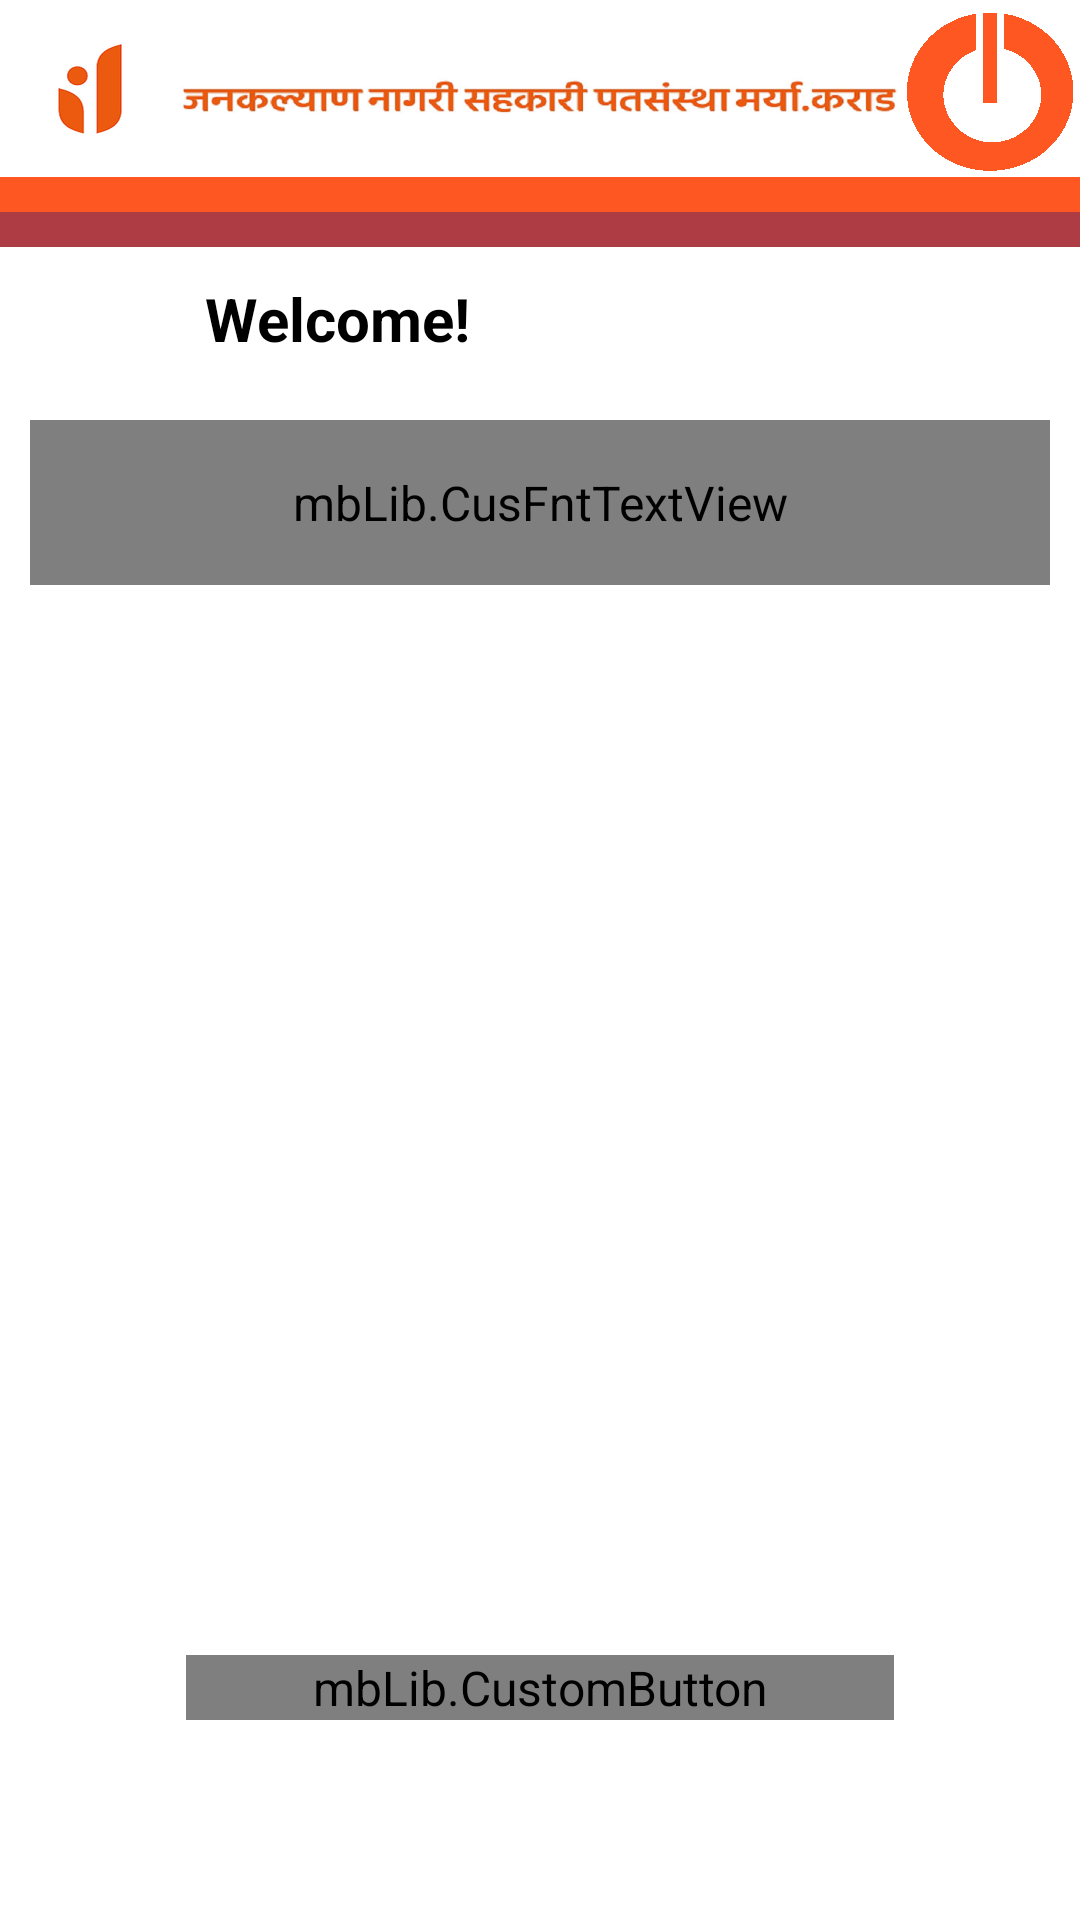

Produce the Android XML layout that renders to this screen, including the resource entries it uses.
<!-- AndroidManifest.xml: application theme AppTheme -->
<!-- res/layout/mini_statement.xml -->
<?xml version="1.0" encoding="utf-8"?>
<ScrollView xmlns:android="http://schemas.android.com/apk/res/android"
    android:layout_width="fill_parent"
    android:layout_height="fill_parent"
    android:background="@color/bg_color"
    android:fillViewport="true" >

    

    <LinearLayout
        android:layout_width="match_parent"
        android:layout_height="wrap_content"
        android:orientation="vertical"
        android:weightSum="8" >

        <include
            android:id="@+id/inc_id"
            layout="@layout/header" />

        

        <mbLib.CusFntTextView
            android:layout_width="fill_parent"
            android:layout_height="0dip"
            android:layout_marginBottom="10dip"
            android:layout_marginLeft="10dip"
            android:layout_marginRight="10dip"
            android:layout_marginTop="10dip"
            android:layout_weight="1"
            android:gravity="center_vertical"
            android:text="@string/lbl_acc_no"
            android:textColor="#372c24"
            android:textSize="20sp" />

        <LinearLayout
            android:layout_width="fill_parent"
            android:layout_height="0dip"
            android:layout_gravity="center"
            android:layout_weight="6"
            android:orientation="horizontal" >

            <ListView
                android:id="@+id/acnt_listView"
                style="@style/submenuStyle"
                android:layout_width="fill_parent"
                android:layout_height="wrap_content"
                android:cacheColorHint="#FFFFFF"
                android:dividerHeight="3dp" />
        </LinearLayout>

        

        <LinearLayout
            android:layout_width="fill_parent"
            android:layout_height="0dip"
            android:layout_gravity="center"
            android:layout_weight="1"
            android:orientation="horizontal"
            android:weightSum="3" >

            <TextView
                android:layout_width="0dip"
                android:layout_height="match_parent"
                android:layout_weight="0.5" />

            <mbLib.CustomButton
                android:id="@+id/btnGetStmt"
                style="@style/button_text"
                android:layout_width="0dip"
                android:layout_height="wrap_content"
                android:layout_gravity="center_horizontal|center_vertical"
                android:layout_marginTop="10dip"
                android:layout_weight="2"
                android:background="@drawable/dash_btn_border"
                android:enabled="false"
                android:gravity="center"
                android:text="@string/lbl_get_statement" />

            <TextView
                android:layout_width="0dip"
                android:layout_height="match_parent"
                android:layout_weight="0.5" />
        </LinearLayout>

        <ProgressBar
            android:id="@+id/pb_wait2"
            android:layout_width="50dip"
            android:layout_height="50dip"
            android:layout_gravity="center"
            android:visibility="invisible" >
        </ProgressBar>

        <FrameLayout
            android:id="@+id/frame_container"
            android:layout_width="0dip"
            android:layout_height="0dip" />
    </LinearLayout>

    

</ScrollView>
<!-- res/layout/header.xml (included above) -->
<?xml version="1.0" encoding="utf-8"?>
<LinearLayout xmlns:android="http://schemas.android.com/apk/res/android"
    android:layout_width="match_parent"
    android:layout_height="130dp"
    android:layout_alignParentTop="true"
    android:background="@color/bg_color"
    android:orientation="vertical">

    <LinearLayout
        android:layout_width="match_parent"
        android:layout_height="0dip"
        android:layout_alignParentTop="true"
        android:layout_weight="0.5"
        android:orientation="horizontal"
        android:weightSum="6" >

        <ImageButton
            android:id="@+id/btn_home"
            android:layout_width="0dip"
            android:layout_height="fill_parent"
            android:layout_weight="1"
            android:background="@color/bg_color"
            android:src="@mipmap/head_logo"/>

        <ImageView
            android:layout_width="0dip"
            android:layout_height="fill_parent"
            android:layout_weight="4"
            android:layout_marginTop="10dp"
            android:background="@mipmap/head" />

        <ImageButton
            android:id="@+id/btn_back"
            android:layout_width="0dip"
            android:layout_height="fill_parent"
            android:layout_weight="1"
            android:layout_marginTop="2dp"
            android:background="@color/bg_color"
            android:src="@mipmap/cat_logout"/>
    </LinearLayout>

    <TextView
        android:layout_width="match_parent"
        android:layout_height="0dp"
        android:layout_weight="0.1"
        android:gravity="center"
        android:background="#FF5722"
        android:visibility="visible"
         />
    <TextView
        android:layout_width="match_parent"
        android:layout_height="0dp"
        android:layout_weight="0.1"
        android:gravity="center"
        android:background="#ad3c45"
        android:visibility="visible"
        />

    <LinearLayout
        android:layout_width="match_parent"
        android:layout_height="0dip"
        android:layout_alignParentTop="true"
        android:layout_weight="0.4"
        android:background="#FFFFFF"
        android:orientation="horizontal"
        android:weightSum="6">

        <ImageView
            android:id="@+id/img_heading"
            android:layout_width="0dip"
            android:layout_height="fill_parent"
            android:layout_gravity="center"
            android:layout_marginHorizontal="5dip"
            android:layout_marginVertical="2dip"
            android:layout_weight="1"/>
        

        <TextView
            android:id="@+id/txt_heading"
            android:layout_width="0dip"
            android:layout_height="fill_parent"
            android:layout_gravity="left"
            android:gravity="center_vertical"
            android:text="Welcome!"
            android:textSize="20dip"
            android:textStyle="bold"
            android:layout_weight="5"
            android:background="@color/bg_color"
            android:textColor="@color/black"/>
    </LinearLayout>

</LinearLayout>
<!-- resources referenced by this layout -->
<resources>
  <color name="bg_color">#FFFFFF</color>
  <color name="black">#000</color>
  <!-- drawable dash_btn_border (drawable) -->
  <?xml version="1.0" encoding="utf-8"?>
  <shape xmlns:android="http://schemas.android.com/apk/res/android">
  
      <corners android:radius="25dip" />
  
      <stroke
          android:width="2dp"
          android:color="#ad3c45" />
  
      <solid android:color="#ff5722"/>
  
  
  
  </shape>
  <!-- mipmap cat_logout: png bitmap (mipmap-hdpi, 513 bytes) -->
  <!-- mipmap head: png bitmap (mipmap, 71489 bytes) -->
  <!-- mipmap head_logo: png bitmap (mipmap, 6322 bytes) -->
  <string name="lbl_acc_no">Account No :</string>
  <string name="lbl_get_statement">Get Statement</string>
  <style name="button_text">
          <item name="android:layout_width">fill_parent</item>
          <item name="android:layout_height">wrap_content</item>
          <item name="android:textColor">#f8f9fe</item>
          <item name="android:gravity">center</item>
          <item name="android:layout_margin">3dp</item>
          <item name="android:paddingLeft">5dp</item>
          <item name="android:paddingRight">5dp</item>
          <item name="android:textSize">16dp</item>
      </style>
  <style name="submenuStyle">
          <item name="android:textColor">#b23a10</item>
          <item name="android:textSize">10sp</item>
      </style>
  <style name="AppTheme" parent="AppBaseTheme">
          <item name="android:windowBackground">@mipmap/bg3</item>
          <item name="android:editTextStyle">@style/App_EditTextStyle</item>
          <item name="android:buttonStyle">@style/ButtonStyle</item>
          <item name="android:textViewStyle">@style/MyTextViewStyle</item>
      </style>
  <style name="AppBaseTheme" parent="android:Theme.Light" />
  <style name="App_EditTextStyle" parent="@android:style/Widget.EditText">
          <item name="android:textColor">#000000</item>
          <item name="android:textColorHint">#8E9A9A</item>
          <item name="android:gravity">center_vertical</item>
          <item name="android:background">@mipmap/custom_textview</item>
          <item name="android:padding">5dip</item>
      </style>
  <style name="ButtonStyle" parent="android:Widget.Button">
          <item name="android:paddingLeft">20dip</item>
          <item name="android:paddingRight">20dip</item>
          <item name="android:paddingTop">10dip</item>
          <item name="android:paddingBottom">10dip</item>
          <item name="android:textColor">#ffffff</item>
          <item name="android:background">@mipmap/button_style</item>
          
          <item name="android:textStyle">bold</item>
      </style>
  <style name="MyTextViewStyle" parent="@android:style/Widget.TextView">
         
          <item name="android:textSize">16sp</item>
      </style>
</resources>
